3-way image classification set "data" from GitHub (Shreehar01/CNN-Research); label vocabulary: BRCA, COAD, KIRC.

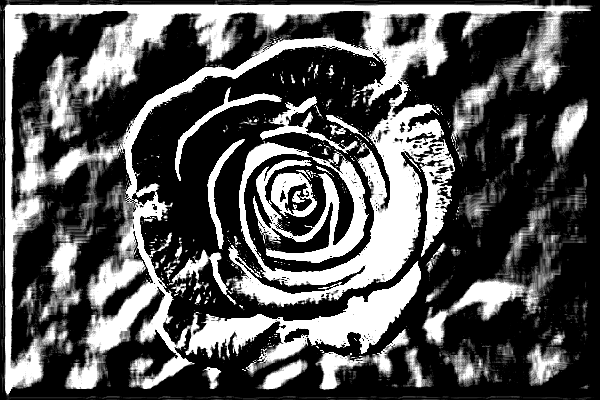
Label: BRCA

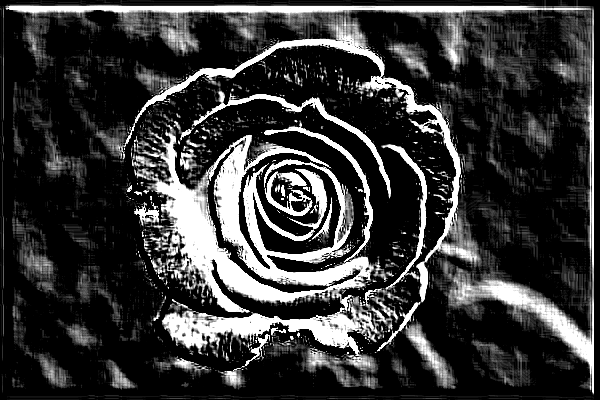
Label: COAD

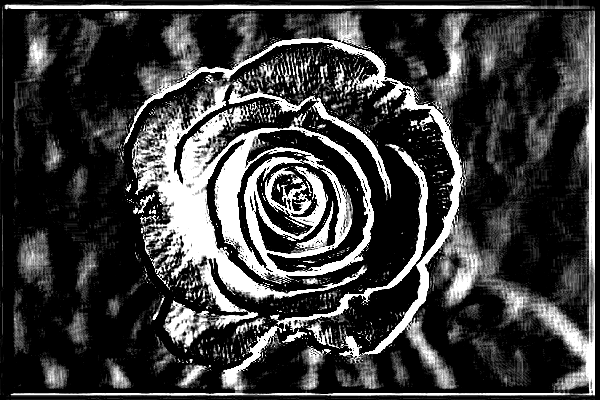
Label: COAD

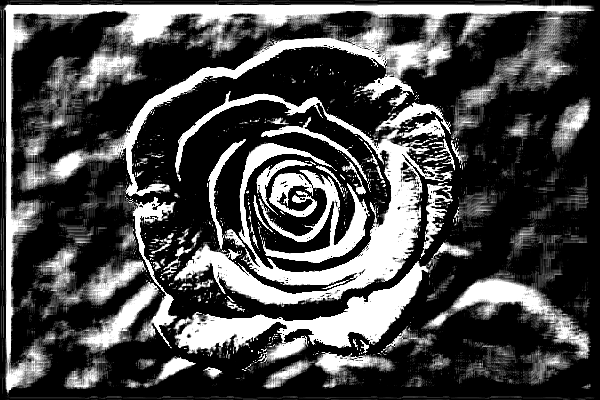
Label: KIRC

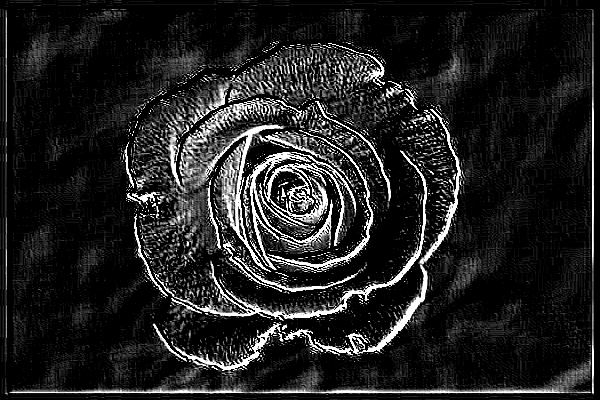
Label: COAD

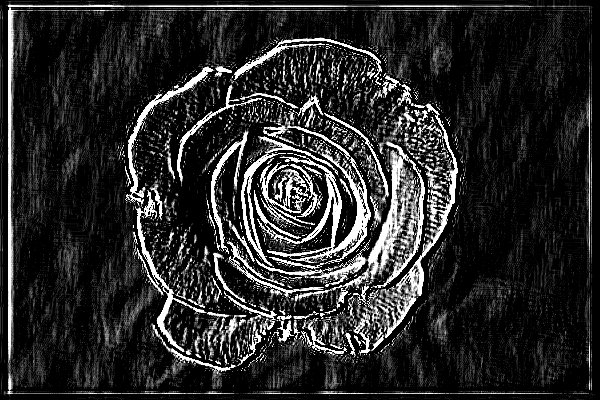
Label: BRCA
